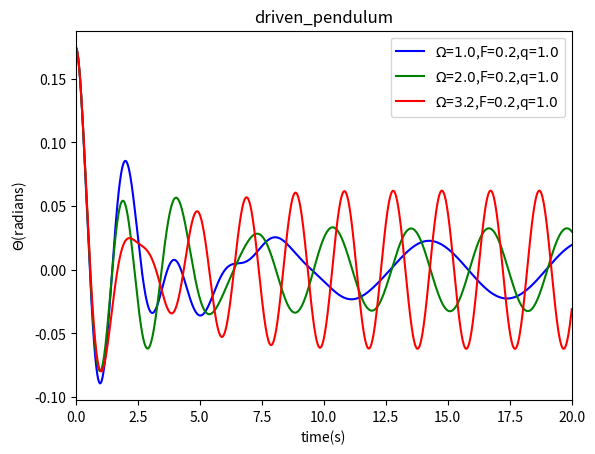

Generate this figure with matplotlib:
import math
import matplotlib.pyplot as plt

g=9.8
l=1.0
class driven_pendulum():
    def __init__(self,_omg0,_theta0,_dt,_time,_t0,_q,_FD,_Omega):
        self.omg=[_omg0]
        self.theta=[_theta0]
        self.t=[_t0]
        self.time=_time
        self.dt=_dt
        self.n=int(_time/_dt)
        self.q=_q
        self.FD=_FD
        self.Omega=_Omega
    def calculate(self):
        for i in range(self.n):
            self.omg.append(self.omg[-1]-g/l*self.theta[-1]*self.dt-self.q*self.omg[-1]*self.dt+self.FD*math.sin(self.Omega*self.t[-1])*self.dt)
            self.theta.append(self.theta[-1]+self.omg[-1]*self.dt)
            self.t.append(self.t[-1]+self.dt)
    def plot(self,color,label):
        plt.plot(self.t,self.theta,color,label="$\Omega$=$%.1f$,F=$%.1f$,q=$%.1f$"%(self.Omega,self.FD,self.q))

A=driven_pendulum(0,10*math.pi/180,0.01,20,0,1.0,0.2,1.0)
B=driven_pendulum(0,10*math.pi/180,0.01,20,0,1.0,0.2,2.0)
C=driven_pendulum(0,10*math.pi/180,0.01,20,0,1.0,0.2,3.2)
A.calculate()
B.calculate()
C.calculate()
A.plot('b-',label="$\Omega$=$1.0$,F=$0.1$,q=$1.0$")
B.plot('g-',label="$\Omega$=$2.0$,F=$0.2$,q=$1.0$")
C.plot('r-',label="$\Omega$=$3.2$,F=$0.3$,q=$1.0$")
plt.xlim(0,20)
plt.xlabel("time(s)")
plt.ylabel("$\Theta$(radians)")
plt.title("driven_pendulum")
plt.legend(fontsize=10,loc='best')
plt.savefig("driven_pendulum2.png")

plt.show()
